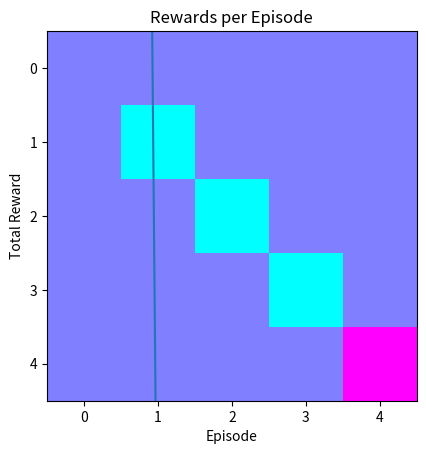

Generate this figure with matplotlib:
import numpy as np
import random
import matplotlib.pyplot as plt
import time

# 创建网格世界环境
class GridWorld:
    def __init__(self, size=5):
        self.size = size
        self.goal = (size-1, size-1)  # 目标位置
        self.obstacles = [(1, 1), (2, 2), (3, 3)]  # 障碍物位置
        self.actions = ['up', 'down', 'left', 'right']  # 可能的动作
        self.state = (0, 0)  # 初始状态
        
    def reset(self):
        """重置环境到初始状态"""
        self.state = (0, 0)
        return self.state
    
    def step(self, action):
        """执行动作并返回新状态和奖励"""
        x, y = self.state
        
        if action == 'up' and x > 0:
            x -= 1
        elif action == 'down' and x < self.size - 1:
            x += 1
        elif action == 'left' and y > 0:
            y -= 1
        elif action == 'right' and y < self.size - 1:
            y += 1
            
        new_state = (x, y)
        
        # 检查是否碰到障碍物
        if new_state in self.obstacles:
            reward = -10
            done = False
            new_state = self.state  # 保持原状态
        # 检查是否到达目标
        elif new_state == self.goal:
            reward = 100
            done = True
        else:
            reward = -1  # 每一步的小惩罚，鼓励更快到达目标
            done = False
            
        self.state = new_state
        return new_state, reward, done
    
    def render(self):
        """可视化当前环境状态"""
        grid = np.zeros((self.size, self.size))
        for obstacle in self.obstacles:
            grid[obstacle] = -1  # 障碍物用-1表示
        grid[self.goal] = 2  # 目标用2表示
        grid[self.state] = 1  # 机器人用1表示
        
        plt.imshow(grid, cmap='cool')
        plt.show()
        time.sleep(0.1)  # 延迟以便观察

# Q-learning算法
class QLearningAgent:
    def __init__(self, env, learning_rate=0.1, discount_factor=0.9, exploration_rate=0.3):
        self.env = env
        self.learning_rate = learning_rate
        self.discount_factor = discount_factor
        self.exploration_rate = exploration_rate
        
        # 初始化Q表
        self.q_table = {}
        for x in range(env.size):
            for y in range(env.size):
                self.q_table[(x, y)] = {action: 0 for action in env.actions}
    
    def choose_action(self, state):
        """根据ε-贪婪策略选择动作"""
        if random.uniform(0, 1) < self.exploration_rate:
            # 探索：随机选择动作
            return random.choice(self.env.actions)
        else:
            # 利用：选择Q值最高的动作
            return max(self.q_table[state], key=self.q_table[state].get)
    
    def learn(self, state, action, reward, next_state, done):
        """更新Q值"""
        current_q = self.q_table[state][action]
        if done:
            target = reward
        else:
            # 下一个状态的最大Q值
            next_max_q = max(self.q_table[next_state].values())
            target = reward + self.discount_factor * next_max_q
        
        # 更新Q值
        self.q_table[state][action] += self.learning_rate * (target - current_q)
    
    def train(self, episodes=1000):
        """训练智能体"""
        rewards = []
        for episode in range(episodes):
            state = self.env.reset()
            total_reward = 0
            done = False
            
            while not done:
                action = self.choose_action(state)
                next_state, reward, done = self.env.step(action)
                self.learn(state, action, reward, next_state, done)
                state = next_state
                total_reward += reward
            
            rewards.append(total_reward)
            
            # 逐渐减少探索率
            self.exploration_rate = max(0.01, self.exploration_rate * 0.999)
            
            if episode % 100 == 0:
                print(f"Episode {episode}, Total Reward: {total_reward}, Exploration Rate: {self.exploration_rate:.3f}")
        
        return rewards

    def test(self):
        """测试训练好的智能体"""
        state = self.env.reset()
        done = False
        steps = 0
        
        print("Testing trained agent...")
        self.env.render()
        
        while not done and steps < 20:  # 限制最大步数
            action = max(self.q_table[state], key=self.q_table[state].get)
            state, reward, done = self.env.step(action)
            self.env.render()
            steps += 1
            print(f"Step {steps}: Action {action}, Reward {reward}")
        
        if done:
            print("Goal reached!")
        else:
            print("Failed to reach goal within step limit.")

# 主程序
if __name__ == "__main__":
    # 创建环境和智能体
    env = GridWorld(size=5)
    agent = QLearningAgent(env)
    
    # 训练智能体
    print("Training agent...")
    rewards = agent.train(episodes=1000)
    
    # 绘制奖励曲线
    plt.plot(rewards)
    plt.title("Rewards per Episode")
    plt.xlabel("Episode")
    plt.ylabel("Total Reward")
    plt.show()
    
    # 测试智能体
    agent.test()
    
    # 显示部分Q表
    print("\nSample Q-table values:")
    for state in [(0,0), (0,1), (1,0), (4,4)]:
        print(f"State {state}: {agent.q_table[state]}")
